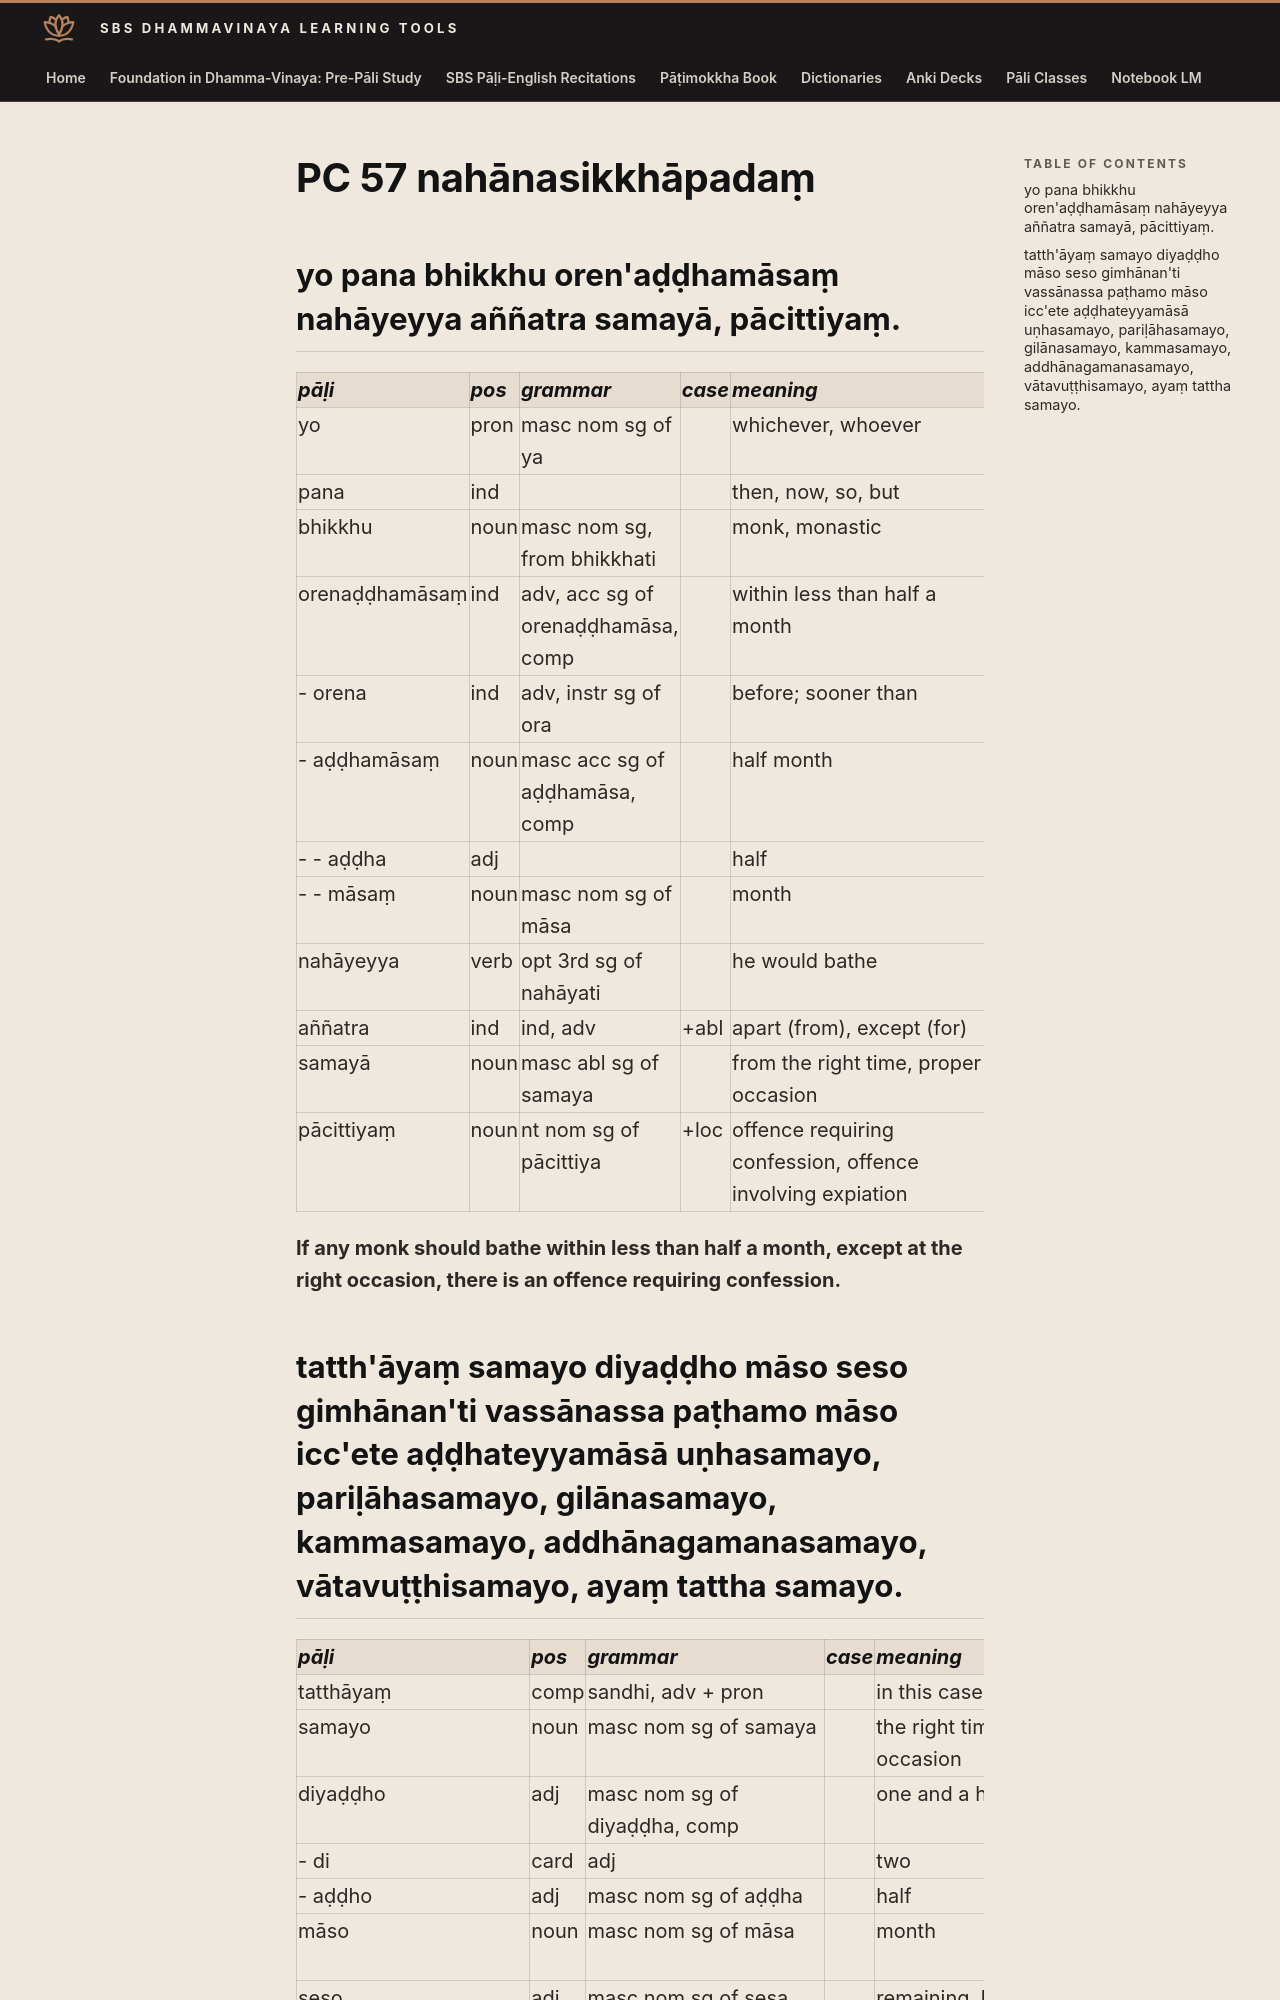

repository: sasanarakkha/study-tools · page: 6-pali-class/bhikkhu-patimokkha/116-pc-57/index.html · generator: mkdocs

# PC 57 nahānasikkhāpadaṃ

## yo pana bhikkhu oren'aḍḍhamāsaṃ nahāyeyya aññatra samayā, pācittiyaṃ.

| pāḷi | pos | grammar | case | meaning | meaning_lit | root | base | construction | compound_type | compound_construction |
| :--- | :--- | :--- | :--- | :--- | :--- | :--- | :--- | :--- | :--- | :--- |
| yo | pron | masc nom sg of ya | | whichever, whoever | | | | | | |
| pana | ind | | | then, now, so, but | | | | | | |
| bhikkhu | noun | masc nom sg, from bhikkhati | | monk, monastic | beggar, mendicant | √bhikkh (beg) | | √bhikkh + u | | |
| orenaḍḍhamāsaṃ | ind | adv, acc sg of orenaḍḍhamāsa, comp | | within less than half a month | with under half month | | | orena + aḍḍha + māsa | abyayībhāva | |
| - orena | ind | adv, instr sg of ora | | before; sooner than | | | | | | |
| - aḍḍhamāsaṃ | noun | masc acc sg of aḍḍhamāsa, comp | | half month | | | | aḍḍha + māsa | digu | aḍḍha + māsa |
| - - aḍḍha | adj | | | half | | | | | | |
| - - māsaṃ | noun | masc nom sg of māsa | | month | | √mā (measure) | | √mā + sa | | |
| nahāyeyya | verb | opt 3rd sg of nahāyati | | he would bathe | | √nhā (bathe) | √nhā + ya > nahāya | nahāya + ti | | |
| aññatra | ind | ind, adv | +abl | apart (from), except (for) | other (than) | | | añña + tra | | |
| samayā | noun | masc abl sg of samaya | | from the right time, proper occasion | from come together | √i (come, go) | | saṃ + √i > ay + *a | | |
| pācittiyaṃ | noun | nt nom sg of pācittiya | +loc | offence requiring confession, offence involving expiation | | | | | | |

**If any monk should bathe within less than half a month, except at the right occasion, there is an offence requiring confession.**
